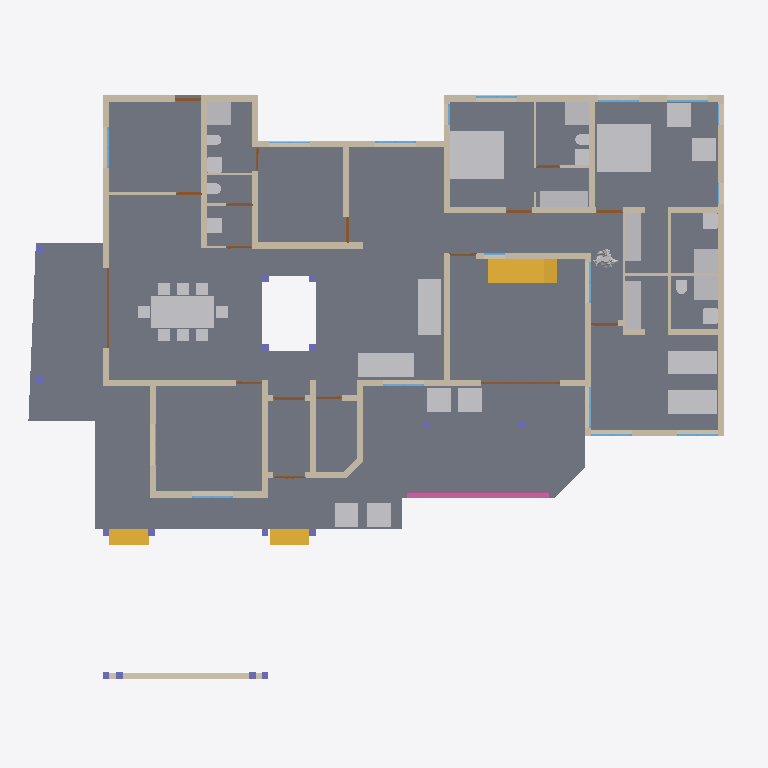
Plan cut of the same IFC building model at storey 'GF' (level 0.45 m, cut at 1.85 m), seen from above with north up, elements coloured by IFC class: 41 walls (beige), 30 other elements (light grey), 27 railings (pink), 17 doors (brown), 16 columns (violet), 15 windows (light blue), 3 stair flights (yellow), 1 slab (grey). Cut surfaces are drawn darker.
Extent 26.9 m × 23.6 m × 8.4 m (x, y, z). Storeys (3): 00 at 0.00 m; GF at 0.45 m; FF at 3.00 m. Elements (263): 99 IfcBeam, 49 IfcWall, 27 IfcRailing, 17 IfcDoor, 17 IfcWindow, 16 IfcColumn, 16 IfcFurniture, 13 IfcSanitaryTerminal, 4 IfcStairFlight, 3 IfcSlab, 1 IfcBuildingElementProxy, 1 IfcRoof.

HEADER;
FILE_DESCRIPTION(('ViewDefinition[DesignTransferView]'),'2;1');
FILE_NAME('Sreekesh.ifc','2024-12-17T14:25:19+05:30',(''),(''),'IfcOpenShell 0.8.1-alpha241212','Bonsai 0.8.1-alpha241212-e098a7c','');
FILE_SCHEMA(('IFC4X3'));
ENDSEC;
DATA;
#1=IFCPROJECT('0aPvmvJuf5owphcfiKWAsN',$,'My Project',$,$,$,$,(#14,#26),#9);
#30=IFCSITE('3jTVXq97zE2OZTfzZH9iYT',$,'My Site',$,$,#53,$,$,$,$,$,$,$,$);
#36=IFCBUILDING('3Bt1MypEf4fuqFfshm9kTs',$,'My Building',$,$,#59,$,$,$,$,$,$);
#42=IFCBUILDINGSTOREY('3Yt8GBe1vE1Byt_$JKaQnQ',$,'GF',$,$,#7313,$,$,$,$);
#442=IFCBUILDINGSTOREY('2Kd1GY2knEC8u_nJ_yyMnN',$,'FF',$,$,#499,$,$,$,$);
#8023=IFCBUILDINGSTOREY('3LNq90aff4Xhn4xfthWyFx',$,'00',$,$,#8039,$,$,$,$);
#4965=IFCSLAB('05XQefoFT1EQ6Gbva0q3wM',$,'Slab',$,$,#7428,#4980,$,$);
#33073=IFCFURNITURE('1R50XvKDL8EfbTnGY_njcY',$,'Furniture',$,$,#33273,#33105,$,$);
#35081=IFCFURNITURE('24hcVyXrH4tf35GE4proyw',$,'Furniture',$,$,#35139,#35113,$,$);
#40270=IFCFURNITURE('1aP3zeWsL0ZQXEuRipuWXs',$,'Furniture',$,$,#40295,#40283,$,$);
#2990=IFCWALL('1y9uyPxrf9GRbJMjKBTX4B',$,'Wall',$,$,#40567,#3001,$,$);
#3067=IFCWALL('3GZ$skLXf6OgGR8mfLciD_',$,'Wall',$,$,#28342,#3073,$,$);
#42875=IFCSTAIRFLIGHT('2cVz_X6LPDKfjjrhhLysVG',$,'StairFlight',$,$,#43171,#42907,$,14,13,0.182142853736877,0.150000005960464,.STRAIGHT.);
#33203=IFCFURNITURE('17qZxJfnjAUwxgeyWuttn3',$,'Furniture',$,$,#34041,#33235,$,$);
#33248=IFCFURNITURE('2bin7WsULDjPeLfYKRFVAv',$,'Furniture',$,$,#39165,#33261,$,$);
#40437=IFCFURNITURE('0T3ErBLYfCbANjLJsek21j',$,'Furniture.012',$,$,#40810,#40450,$,$);
#2872=IFCWALL('0VICnwrYLCM9IhHcjSiD9g',$,'Wall',$,$,#27601,#2879,$,$);
#40382=IFCFURNITURE('3pKgwG2ITCbQ1PcX8XbhFK',$,'Furniture',$,$,#40436,#40414,$,$);
#18348=IFCWALL('1c7n2BYDr8yh53xvaRXxqS',$,'Wall',$,$,#19372,#18359,$,$);
#3520=IFCWALL('1kfIyPN_b4JPSDED46DDvv',$,'Wall',$,$,#40538,#3526,$,$);
#2959=IFCWALL('3OEI3BHmD4XPtrMwXvI884',$,'Wall',$,$,#22909,#2970,$,$);
#8133=IFCWALL('2NV9tTUID8IOq7fV7oI$I_',$,'Wall',$,$,#8212,#8144,$,$);
#18016=IFCWALL('2qNYwIywzDnw0eOADeB3_0',$,'Wall',$,$,#28241,#18027,$,$);
#4009=IFCWALL('2lHSG51rHEfeNsY_Rnf304',$,'Wall',$,$,#27573,#4020,$,$);
#18042=IFCWALL('3bhXUDB39FaPZW_NASdZlT',$,'Wall',$,$,#18329,#18053,$,$);
#3609=IFCWALL('1vFa_5ie93fAn95Nf1AsPZ',$,'Wall',$,$,#27999,#3615,$,$);
#50159=IFCFURNITURE('0uMdqQU1jBEvyxEYp$KsXh',$,'Furniture',$,$,#51280,#50191,$,$);
#51281=IFCFURNITURE('055N_$xmX9ZQbc0CYFtvE3',$,'Furniture',$,$,#51463,#51294,$,$);
#51371=IFCFURNITURE('0yYwZAg3jFQvkxBxQ0MGp1',$,'Furniture',$,$,#51468,#51384,$,$);
#18672=IFCWALL('0s5YaOi8jF58ocUKtzFB68',$,'Wall',$,$,#28064,#18683,$,$);
#18392=IFCWALL('2Hkjxieqv1Fue5ySQ6NeWL',$,'Wall',$,$,#18393,#18403,$,$);
#18525=IFCWALL('2nl9frQ2v9fwHEG6jroVG1',$,'Wall',$,$,#18587,#18536,$,$);
#4130=IFCWALL('1AvIXg7ED1P9NhJbZDV_E1',$,'Wall',$,$,#27658,#4141,$,$);
#4193=IFCWALL('1S26G2gIX1gA7ikyBlvCVo',$,'Wall',$,$,#27786,#4204,$,$);
#3151=IFCWALL('2frHB1bR9FtP23RXamn7Ko',$,'Wall',$,$,#40490,#3162,$,$);
#41688=IFCSTAIRFLIGHT('0VcD2gJAfBIuw$lMxDzKKO',$,'StairFlight',$,$,#41713,#41701,$,$,$,$,$,$);
#4072=IFCWALL('0Y3rN168r7Jxb0OqetfU7X',$,'Wall',$,$,#27630,#4083,$,$);
#18588=IFCWALL('0dH3P3qYrCC8jvNsEw9m9T',$,'Wall',$,$,#35030,#18599,$,$);
#41614=IFCSTAIRFLIGHT('3mjK21MVj5Wxp88atmNL9l',$,'StairFlight',$,$,#41687,#41646,$,$,$,$,$,$);
#18194=IFCWALL('1AbV9w0nLBfPekv$ii5eki',$,'Wall',$,$,#28370,#18205,$,$);
#18646=IFCWALL('20GHUXbGDFDBHE5XphavUy',$,'Wall',$,$,#39002,#18657,$,$);
#34185=IFCFURNITURE('2BE9a6LpL91PCj4_J$x9Rr',$,'Furniture',$,$,#35008,#34198,$,$);
#34206=IFCFURNITURE('0Tjm9jror8bPxG689sHAj8',$,'Furniture',$,$,#34261,#34219,$,$);
#35844=IFCFURNITURE('18HlnwBc9DnAvKFnG7c4d9',$,'Furniture',$,$,#35869,#35857,$,$);
#35870=IFCFURNITURE('0zixzxSUv7NBPjkhBn6BwL',$,'Furniture',$,$,#35921,#35883,$,$);
#49886=IFCSANITARYTERMINAL('3H8n0auLrDW9YahhrGvMaA',$,'SanitaryTerminal',$,$,#50203,#49918,$,$);
#51057=IFCSANITARYTERMINAL('1TZeRF9t54uwS6h95ZvvLS',$,'SanitaryTerminal',$,$,#51458,#51070,$,$);
#34232=IFCFURNITURE('0VTCb1Evn558OH68N69Eaz',$,'Furniture',$,$,#34266,#34245,$,$);
#35896=IFCFURNITURE('076SYXiXP7jhnOyre$gCoP',$,'Furniture',$,$,#35926,#35909,$,$);
#50229=IFCSANITARYTERMINAL('1fOwUzmtv9afxOsUQO0pB7',$,'SanitaryTerminal',$,$,#51448,#50242,$,$);
#52186=IFCSANITARYTERMINAL('31xwdd6k9ESw7YnQ1LspId',$,'SanitaryTerminal',$,$,#52351,#52199,$,$);
#4400=IFCWALL('2EfOldwLX0nA3x6s$146tT',$,'Wall',$,$,#27844,#4411,$,$);
#24001=IFCWALL('3hphgpD2b28xqT53FPskSj',$,'Wall',$,$,#46914,#24012,$,$);
#23938=IFCWALL('0ZZEq2syzEPfO9qD2AQWDv',$,'Wall',$,$,#24127,#23949,$,$);
#16913=IFCWALL('3FSYpd1tn9SgCqZ8sPMfkT',$,'Wall',$,$,#27910,#16924,$,$);
#18431=IFCWALL('0_Fa$t1jbFZejYJKQtXQPU',$,'Wall',$,$,#18511,#18442,$,$);
#23875=IFCWALL('0DClOP6mT1CvFzGeMn9ZJc',$,'Wall',$,$,#46962,#23886,$,$);
#53999=IFCBUILDINGELEMENTPROXY('3RwVatMQ1AwwqrvyM8zo6D',$,'BuildingElementProxy',$,$,#54041,#54031,$,$);
#4251=IFCWALL('0Bt3ZVIAf4Xxxu9dLd3uEo',$,'Wall',$,$,#27744,#4262,$,$);
#51397=IFCSANITARYTERMINAL('3twKXpJgX3DQcQMUJPSheZ',$,'SanitaryTerminal',$,$,#52341,#51410,$,$);
#51158=IFCSANITARYTERMINAL('3QJcMKfmH65Aqe43mag0dZ',$,'SanitaryTerminal',$,$,#52336,#51190,$,$);
#52207=IFCSANITARYTERMINAL('1n5C8zUKXDff8l5gxkv8r8',$,'SanitaryTerminal',$,$,#52356,#52220,$,$);
#23640=IFCWALL('0_SaQ7wpHF8PQbZNvLqwvm',$,'Wall',$,$,#27234,#23651,$,$);
#52306=IFCSANITARYTERMINAL('2gt_GNNGfB4AgAa5J8C0HU',$,'SanitaryTerminal',$,$,#52361,#52319,$,$);
#51423=IFCSANITARYTERMINAL('18z7FcoXnDNBlGLHlFK4nn',$,'SanitaryTerminal',$,$,#52346,#51436,$,$);
#4589=IFCWALL('3bxDDefdT5ye1dowu7JjI8',$,'Wall',$,$,#63723,#4600,$,$);
#4282=IFCWALL('3LtaSWCE92ufRXUd3DO8_e',$,'Wall',$,$,#27819,#4293,$,$);
#16824=IFCWALL('22rcD3X5r7MgpdxSZ8ZAiA',$,'Wall',$,$,#16885,#16835,$,$);
#24504=IFCWALL('2_1GARUmnBv8h1fVKiMUG8',$,'Wall',$,$,#51319,#24515,$,$);
#26789=IFCDOOR('3HF$fS8tX7kw4y81dHWRkr',$,'Door',$,$,#30159,#26820,$,$,$,$,$,$);
#46679=IFCDOOR('2chTUJ6VjBzxT3L8qIkmIw',$,'Door',$,$,#46758,#46710,$,$,$,$,$,$);
#52254=IFCSANITARYTERMINAL('0CLxKRUfL0sefcecWCHHyo',$,'SanitaryTerminal',$,$,#52279,#52267,$,$);
#23777=IFCWALL('1ASg6knUz7cALk6Wf7iLsx',$,'Wall',$,$,#23937,#23788,$,$);
#51036=IFCSANITARYTERMINAL('1oYJZEuYn6UPxzZKY4nwwf',$,'SanitaryTerminal',$,$,#51453,#51049,$,$);
#50991=IFCSANITARYTERMINAL('0GB2bgiOH15uJz6S3YOFE7',$,'SanitaryTerminal',$,$,#51035,#51023,$,$);
#52228=IFCSANITARYTERMINAL('1HsJyymzXExxrUKgJyfWOJ',$,'SanitaryTerminal',$,$,#52253,#52241,$,$);
#23702=IFCWALL('3vhPPX9TvFw8zHVZM78jVj',$,'Wall',$,$,#23763,#23713,$,$);
#22728=IFCWALL('0eBbQlH7v64usfOLZyJNbw',$,'Wall',$,$,#22771,#22739,$,$);
#17070=IFCDOOR('2w3WWGTtP00h8_PNlhTR$b',$,'Door',$,$,#17156,#17101,$,2.09999990463257,1.20000004768372,$,$,$);
#16773=IFCWALL('0vAvAPPZn94g1F0qqRTqPu',$,'Wall',$,$,#27928,#16784,$,$);
#24729=IFCWALL('15QyFwFBn9rgpI0zLt9Ihd',$,'Wall',$,$,#24772,#24740,$,$);
#19029=IFCWINDOW('2CMHTDD89EcwluRSyeTn8T',$,'Window',$,$,#46222,#19061,$,$,$,$,$,$);
#21203=IFCWINDOW('2vpYMiESz8wgkbfbthavoR',$,'Window',$,$,#28009,#21234,$,$,$,$,$,$);
#20142=IFCWINDOW('30ZcD7ldX22Ob0JULcK99_',$,'Window',$,$,#46124,#20173,$,$,$,$,$,$);
#24945=IFCWINDOW('0pIOr8Fwn768Q5gngNrD$h',$,'Window',$,$,#40505,#24976,$,$,$,$,$,$);
#25010=IFCWINDOW('0X4yBhOEXAQA6XIx_pIBPE',$,'Window',$,$,#39160,#25041,$,$,$,$,$,$);
#29164=IFCWINDOW('3wNx$XqEb9CvMMHjtjFgfB',$,'Window',$,$,#40520,#29195,$,$,$,$,$,$);
#29270=IFCWINDOW('3GxmHADO1DPPnexShW0xza',$,'Window',$,$,#63663,#29301,$,$,$,$,$,$);
#46589=IFCWINDOW('1r0Jv0F390ze_6QMSTbGDv',$,'Window',$,$,#46668,#46620,$,$,$,$,$,$);
#47090=IFCWINDOW('1z16a5VUP3U9sxPSToHA_O',$,'Window',$,$,#49793,#47121,$,$,$,$,$,$);
#49799=IFCWINDOW('2uUJZweYv7nRmY2_HZmmx0',$,'Window',$,$,#49845,#49812,$,$,$,$,$,$);
#63664=IFCWINDOW('3mwfxbXqnC5uKj5wGp4jau',$,'Window',$,$,#63743,#63677,$,$,$,$,$,$);
#23002=IFCDOOR('2WUee2KrLBSRGy82BK59hh',$,'Door',$,$,#23088,#23033,$,2.09999990463257,1.0,$,$,$);
#24391=IFCDOOR('3JlATuDjz6x9TtYDvi4nKM',$,'Door',$,$,#51263,#24422,$,2.09999990463257,1.0,$,$,$);
#16436=IFCDOOR('2hzRoANh1FlAKacQMNTo5C',$,'Door',$,$,#63733,#16468,$,2.09999990463257,1.0,$,$,$);
#19383=IFCDOOR('1iKpRkB0jEJRoqpvhm0xIL',$,'Door',$,$,#19469,#19414,$,2.09999990463257,1.0,$,$,$);
#24304=IFCDOOR('1iDRx23Dv0pwQW$BeMDfNI',$,'Door',$,$,#24390,#24335,$,2.09999990463257,1.0,$,$,$);
#63564=IFCDOOR('0WCxxXv4r4l8JCnKbYkfbh',$,'Door',$,$,#63648,#63577,$,2.09999990463257,1.0,$,$,$);
#24858=IFCDOOR('31$N70eY9DLgkPSb1dNX_M',$,'Door',$,$,#24944,#24889,$,2.09999990463257,1.0,$,$,$);
#9872=IFCDOOR('24C19FSTXCr9YVxTHShicU',$,'Door',$,$,#27754,#9904,$,2.09999990463257,1.20000004768372,$,.DOUBLE_DOOR_SINGLE_SWING.,$);
#24786=IFCDOOR('0gfnzQItT3AeLyCc184t0n',$,'Door',$,$,#28179,#24817,$,2.09999990463257,0.899999976158142,$,$,$);
#30980=IFCDOOR('0Usqet5ePDvBGJa$SUBLjZ',$,'Door',$,$,#39130,#31011,$,2.09999990463257,1.0,$,$,$);
#22816=IFCWALL('2EsJmvcYn2tuq8bOuqFqP5',$,'Wall',$,$,#22846,#22827,$,$);
#17157=IFCDOOR('0EKTtFaf92wAHxut8Zrgvo',$,'Door',$,$,#39115,#17188,$,2.09999990463257,1.0,$,$,$);
#17494=IFCDOOR('3Q_vac9kDBfBkzSOB2zE5G',$,'Door',$,$,#29402,#17525,$,2.09999990463257,1.0,$,$,$);
#23089=IFCDOOR('3kbzhQ4q1EVA5qqhn9G23c',$,'Door',$,$,#27377,#23120,$,2.09999990463257,1.0,$,$,$);
#22847=IFCWALL('3EP87U9ufCxQJRCOFcDmCa',$,'Wall',$,$,#27367,#22858,$,$);
#23222=IFCDOOR('2cdmdyg1DB7e235BIpRMMJ',$,'Door',$,$,#28209,#23515,$,2.09999990463257,0.899999976158142,$,$,$);
#25969=IFCCOLUMN('0bNLQqFpTDNOx2$K0ifE8e',$,'Column',$,$,#26019,#25980,$,$);
#25992=IFCCOLUMN('3Sx9XxM592Jg92YSAogC7$',$,'Column',$,$,#26024,#26003,$,$);
#30247=IFCCOLUMN('0aBUEBh9nFyxt7qPokPLme',$,'Column',$,$,#30283,#30258,$,$);
#30219=IFCCOLUMN('0R9I4vQX17txKy9vG70tW0',$,'Column',$,$,#30278,#30230,$,$);
#49181=IFCCOLUMN('0cor0wUXfD2hMuJ$zEbMOz',$,'Column',$,$,#49744,#49192,$,$);
#49383=IFCCOLUMN('1W3kkIXEXE3xMbNg4RAuvR',$,'Column',$,$,#49410,#49394,$,$);
#49411=IFCCOLUMN('1J3ygjXLL0og7svGKveeYx',$,'Column',$,$,#49754,#49422,$,$);
#49434=IFCCOLUMN('2$PMG46Hr5DeIADtGSqaJL',$,'Column',$,$,#49461,#49445,$,$);
#49462=IFCCOLUMN('3hgxwZ$SXCWvyxs5ZR2Whk',$,'Column',$,$,#49759,#49473,$,$);
#49153=IFCCOLUMN('3O9tpF_qjCpBakye2Dbknf',$,'Column',$,$,#49180,#49164,$,$);
#8110=IFCCOLUMN('0oDP959X1AAQoJqeccPHPP',$,'Column',$,$,#8275,#8121,$,$);
#8081=IFCCOLUMN('3U0JG9MgfBputT7u1EA2nI',$,'Column',$,$,#8109,#8094,$,$);
#9609=IFCCOLUMN('0x9MyvJYvE6BhiSShz0T6q',$,'Column',$,$,#9763,#9620,$,$);
#9560=IFCCOLUMN('2toc76Viv2Oe4FtHALORDJ',$,'Column',$,$,#9608,#9571,$,$);
#45154=IFCWINDOW('0A3R8JZE12nuACZCl1W3QD',$,'Window',$,$,#46207,#46162,$,$,$,$,$,$);
#30196=IFCCOLUMN('3PeVEc3Q9948lUDInj1rnw',$,'Column',$,$,#30246,#30207,$,$);
#30168=IFCCOLUMN('2ltoN0CLb5Lfet2TQi3YM4',$,'Column',$,$,#30195,#30179,$,$);
#63522=IFCWINDOW('3x4EYNVhjCOR2rFfng3BFM',$,'Window',$,$,#63738,#63535,$,$,$,$,$,$);
#22658=IFCWINDOW('2CEgz1GiT34x8PIZreus6c',$,'Window',$,$,#22727,#22689,$,$,$,$,$,$);
#25114=IFCWINDOW('2vdoin4Ez7qxSmbk8c9XQH',$,'Window',$,$,#49152,#25145,$,$,$,$,$,$);
#24146=IFCWALL('1IqnFxFrT6ouqKqDq21plZ',$,'Wall',$,$,#46678,#24157,$,$);
#64378=IFCRAILING('3eWPIFRQvDxgmED33tpDb7',$,'Railing',$,$,#64978,#64393,$,$);
#64466=IFCRAILING('2_YGxrYzfC8RPFjrn4SixX',$,'Railing',$,$,#64993,#64486,$,$);
#64550=IFCRAILING('0k9aoHaXn5SRjQCJTtapBz',$,'Railing',$,$,#65013,#64570,$,$);
#64613=IFCRAILING('1CCIS63hD10ARWbL0J6PFP',$,'Railing',$,$,#65028,#64633,$,$);
#64760=IFCRAILING('04ovmEaMHFTeU0F_ZZSLyS',$,'Railing',$,$,#65063,#64780,$,$);
#64676=IFCRAILING('1IWfiqRBXBuQclzLGiWBQV',$,'Railing',$,$,#65043,#64696,$,$);
#64844=IFCRAILING('1z9$W4I7zAQxho$7LOSTvf',$,'Railing',$,$,#65083,#64864,$,$);
#64823=IFCRAILING('0YfhknmQn5KBfFzkjEPBQ1',$,'Railing',$,$,#65078,#64843,$,$);
#64697=IFCRAILING('0uypqH1s11Gxqo6IA3848i',$,'Railing',$,$,#65048,#64717,$,$);
#64329=IFCRAILING('0Qcy4zVxzB8g8NW2DmxkIK',$,'Railing',$,$,#64963,#64338,$,$);
#64346=IFCRAILING('2RZcZrFZvF99kklhvNDLJB',$,'Railing',$,$,#64968,#64361,$,$);
#64362=IFCRAILING('2VZbxySfr6Ze_2LOuzv4sl',$,'Railing',$,$,#64973,#64377,$,$);
#64394=IFCRAILING('3rzn8bvYD2iuXarJIxOO$3',$,'Railing',$,$,#64983,#64409,$,$);
#64445=IFCRAILING('2G4T$mDkTCav_$M1irkE0B',$,'Railing',$,$,#64988,#64465,$,$);
#64487=IFCRAILING('2xFf0HpqrEWAtT93r6lEy$',$,'Railing',$,$,#64998,#64507,$,$);
#64508=IFCRAILING('3Jvbuog1r27A2gMYYJNzEC',$,'Railing',$,$,#65003,#64528,$,$);
#64529=IFCRAILING('04Zt_BWc954A8Eu0g9VN3O',$,'Railing',$,$,#65008,#64549,$,$);
#64571=IFCRAILING('3QMvh7sCn1xOgT3mxChSfJ',$,'Railing',$,$,#65018,#64591,$,$);
#64592=IFCRAILING('0N_IlHimzCbxgzFinWvEjX',$,'Railing',$,$,#65023,#64612,$,$);
#64634=IFCRAILING('3hHi0Fy6n0bPs_9jQuLM6Z',$,'Railing',$,$,#65033,#64654,$,$);
#64655=IFCRAILING('2y8aniYID3ExNh8Hxl8hWj',$,'Railing',$,$,#65038,#64675,$,$);
#64739=IFCRAILING('20mYEqDtTEVBu77iWVGHby',$,'Railing',$,$,#65058,#64759,$,$);
#64718=IFCRAILING('21Uh8BVTH60xql8fuvkEkx',$,'Railing',$,$,#65053,#64738,$,$);
#64781=IFCRAILING('2X1VHuXFf2pRg$d8cNgqdZ',$,'Railing',$,$,#65068,#64801,$,$);
#64802=IFCRAILING('2pkh03j2TFCxOEbmWkP6Dr',$,'Railing',$,$,#65073,#64822,$,$);
#64865=IFCRAILING('1dxfY0YgT9QRoWwomVlnsr',$,'Railing',$,$,#65088,#64885,$,$);
#64886=IFCRAILING('1iDvk3ob5Db84PFs2vU_2K',$,'Railing',$,$,#65093,#64906,$,$);
ENDSEC;